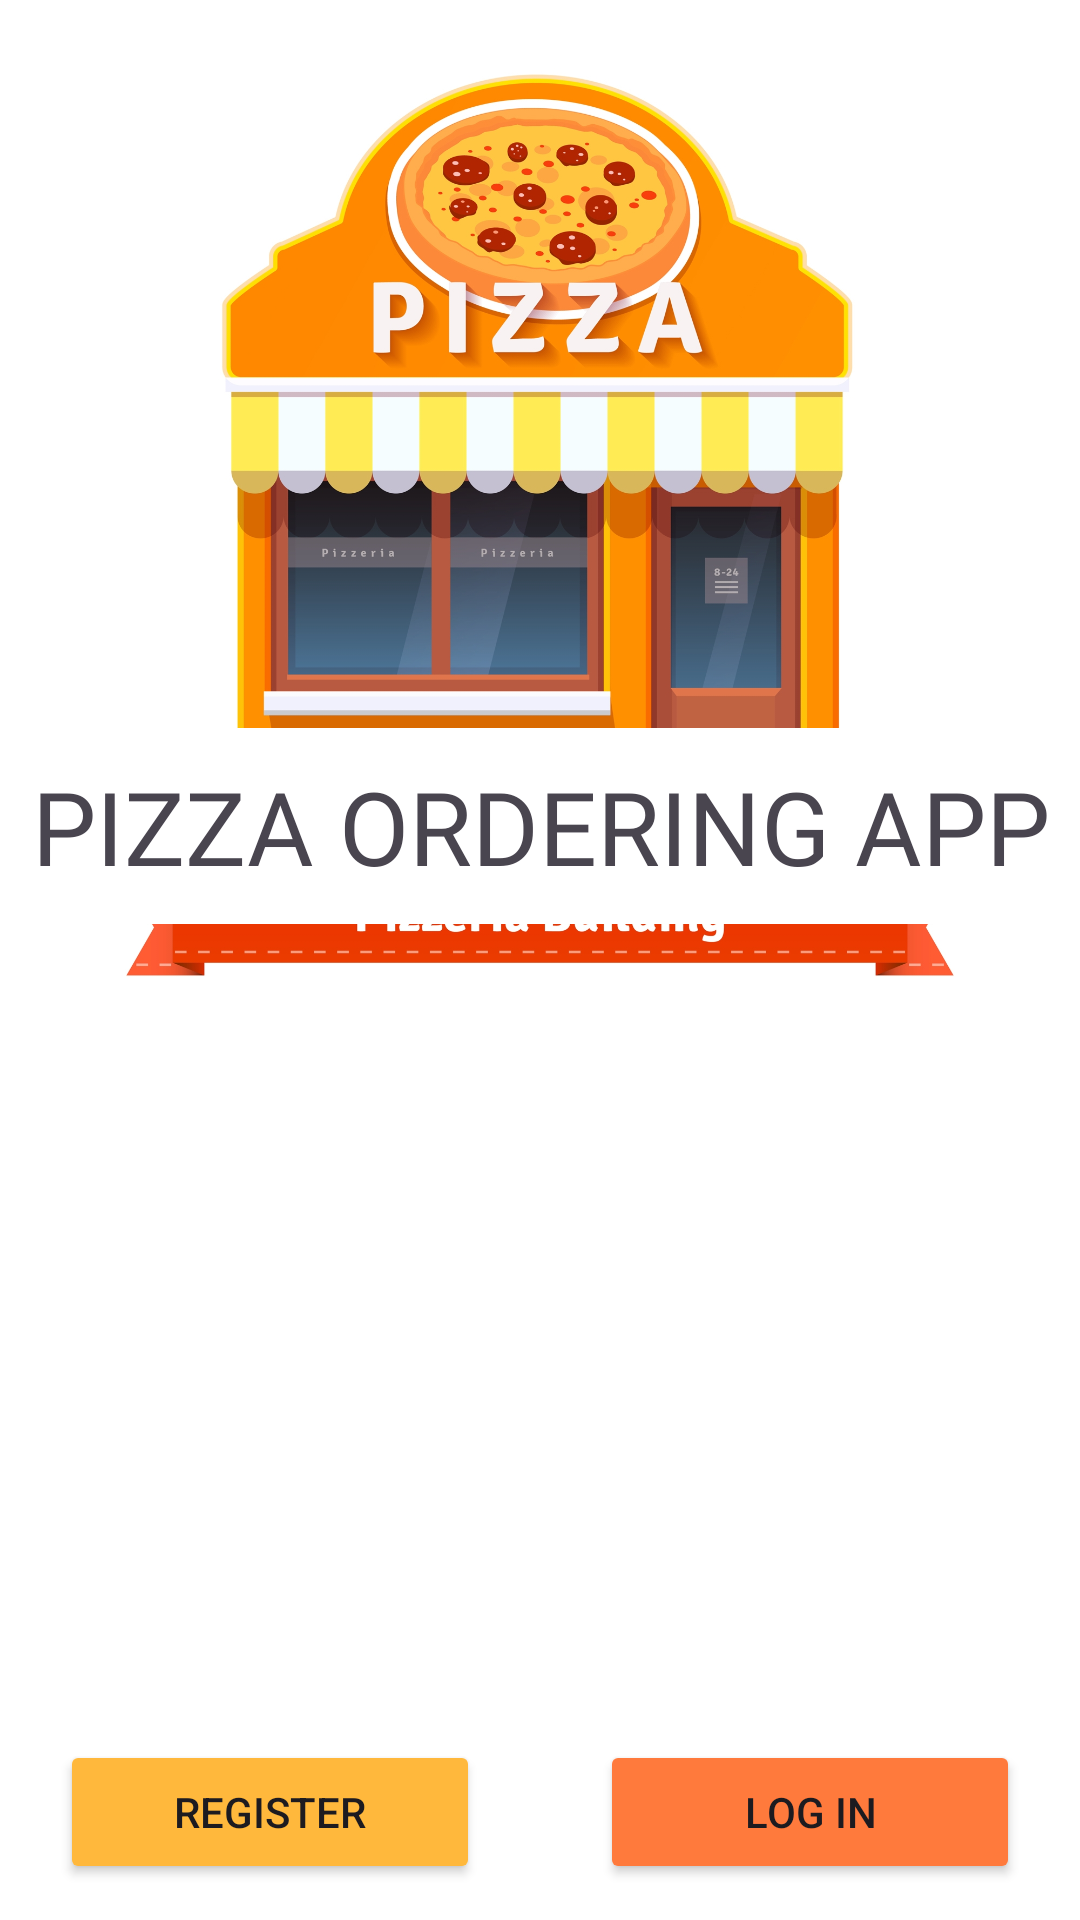

Produce the Android XML layout that renders to this screen, including the resource entries it uses.
<!-- AndroidManifest.xml: application theme Theme.PizzaOrdering -->
<!-- res/layout/activity_splash_screen.xml -->
<?xml version="1.0" encoding="utf-8"?>
<LinearLayout xmlns:android="http://schemas.android.com/apk/res/android"
    xmlns:app="http://schemas.android.com/apk/res-auto"
    xmlns:tools="http://schemas.android.com/tools"
    android:layout_width="match_parent"
    android:gravity="center_horizontal|bottom"
    android:orientation="vertical"
    android:layout_height="match_parent"
    android:background="@drawable/pizza_background"
    tools:context=".SplashScreen">
    <TextView
        android:layout_width="match_parent"
        android:layout_height="wrap_content"
        android:layout_marginTop="10dp"
        android:fontFamily="@font/poppins_medium"
        android:text="PIZZA ORDERING APP"
        android:padding="10dp"
        android:textAlignment="center"
        android:textSize="34sp"
        android:background="#FFFFFF"
        app:layout_constraintEnd_toEndOf="parent" />

    <LinearLayout
        android:layout_width="match_parent"
        android:layout_height="72dp"
        android:layout_marginTop="260dp"
        android:background="@color/white"
        android:gravity="center"
        android:orientation="horizontal">

        <Button
            android:id="@+id/btnRegister"
            android:layout_width="20dp"
            android:layout_height="wrap_content"
            android:layout_marginHorizontal="20dp"
            android:layout_weight="1"
            android:backgroundTint="#FFB83C"
            android:text="Register"
            app:layout_constraintEnd_toEndOf="parent"
            app:layout_constraintStart_toStartOf="parent" />

        <Button
            android:id="@+id/btnLogin"
            android:layout_width="20dp"
            android:layout_height="wrap_content"
            android:layout_marginHorizontal="20dp"
            android:layout_weight="1"
            android:backgroundTint="#FF7A3C"
            android:text="Log in"
            app:layout_constraintEnd_toEndOf="parent"
            app:layout_constraintStart_toStartOf="parent" />
    </LinearLayout>
</LinearLayout>
<!-- resources referenced by this layout -->
<resources>
  <color name="white">#FFFFFFFF</color>
  <!-- drawable pizza_background: jpg bitmap (drawable, 646890 bytes) -->
  <style name="Theme.PizzaOrdering" parent="Base.Theme.PizzaOrdering" />
  <style name="Base.Theme.PizzaOrdering" parent="Theme.Material3.DayNight.NoActionBar">
          
          
      </style>
</resources>
